Run: headless pygame with SDL's dummy video driver; simulated clock (each Clock.tick advances the game by its frame time, no real sleeping); random seed 0; keys injected as events and as key.get_pressed() state; no mouse input.
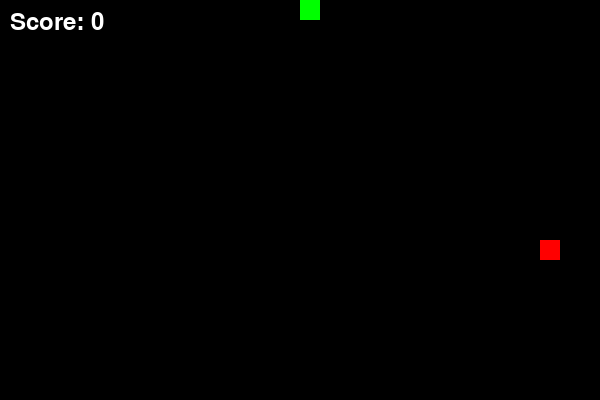
Frame 1 of 1 · flips 1–60 · no input (game ended)

The pygame program that drew these frames:

import pygame
import sys
import random

# 初始化
pygame.init()
WIDTH, HEIGHT = 600, 400
CELL_SIZE = 20
screen = pygame.display.set_mode((WIDTH, HEIGHT))
clock = pygame.time.Clock()

# 颜色
WHITE = (255, 255, 255)
GREEN = (0, 255, 0)
RED = (255, 0, 0)
BLACK = (0, 0, 0)

# 贪吃蛇类
class Snake:
    def __init__(self):
        self.body = [(WIDTH // 2, HEIGHT // 2)]
        self.direction = (0, -CELL_SIZE)
        self.grow = False

    def move(self):
        head = (self.body[0][0] + self.direction[0], self.body[0][1] + self.direction[1])
        self.body.insert(0, head)
        if not self.grow:
            self.body.pop()
        else:
            self.grow = False

    def change_direction(self, dir):
        if (dir[0] * -1, dir[1] * -1) != self.direction:
            self.direction = dir

    def collide(self):
        head = self.body[0]
        # 撞墙
        if head[0] < 0 or head[0] >= WIDTH or head[1] < 0 or head[1] >= HEIGHT:
            return True
        # 撞自己
        if head in self.body[1:]:
            return True
        return False

# 食物类
class Food:
    def __init__(self):
        self.position = self.random_position()

    def random_position(self):
        x = random.randint(0, (WIDTH - CELL_SIZE) // CELL_SIZE) * CELL_SIZE
        y = random.randint(0, (HEIGHT - CELL_SIZE) // CELL_SIZE) * CELL_SIZE
        return (x, y)

    def draw(self):
        pygame.draw.rect(screen, RED, (*self.position, CELL_SIZE, CELL_SIZE))

# 主循环
def main():
    snake = Snake()
    food = Food()
    score = 0

    while True:
        for event in pygame.event.get():
            if event.type == pygame.QUIT:
                pygame.quit()
                sys.exit()
            elif event.type == pygame.KEYDOWN:
                if event.key == pygame.K_UP:
                    snake.change_direction((0, -CELL_SIZE))
                elif event.key == pygame.K_DOWN:
                    snake.change_direction((0, CELL_SIZE))
                elif event.key == pygame.K_LEFT:
                    snake.change_direction((-CELL_SIZE, 0))
                elif event.key == pygame.K_RIGHT:
                    snake.change_direction((CELL_SIZE, 0))

        snake.move()

        # 吃到食物
        if snake.body[0] == food.position:
            snake.grow = True
            food.position = food.random_position()
            score += 1

        if snake.collide():
            print(f"游戏结束! 得分: {score}")
            pygame.quit()
            sys.exit()

        screen.fill(BLACK)
        for pos in snake.body:
            pygame.draw.rect(screen, GREEN, (*pos, CELL_SIZE, CELL_SIZE))
        food.draw()

        # 显示分数
        font = pygame.font.SysFont(None, 36)
        score_text = font.render(f"Score: {score}", True, WHITE)
        screen.blit(score_text, (10, 10))

        pygame.display.flip()
        clock.tick(10)

if __name__ == "__main__":
    main()
